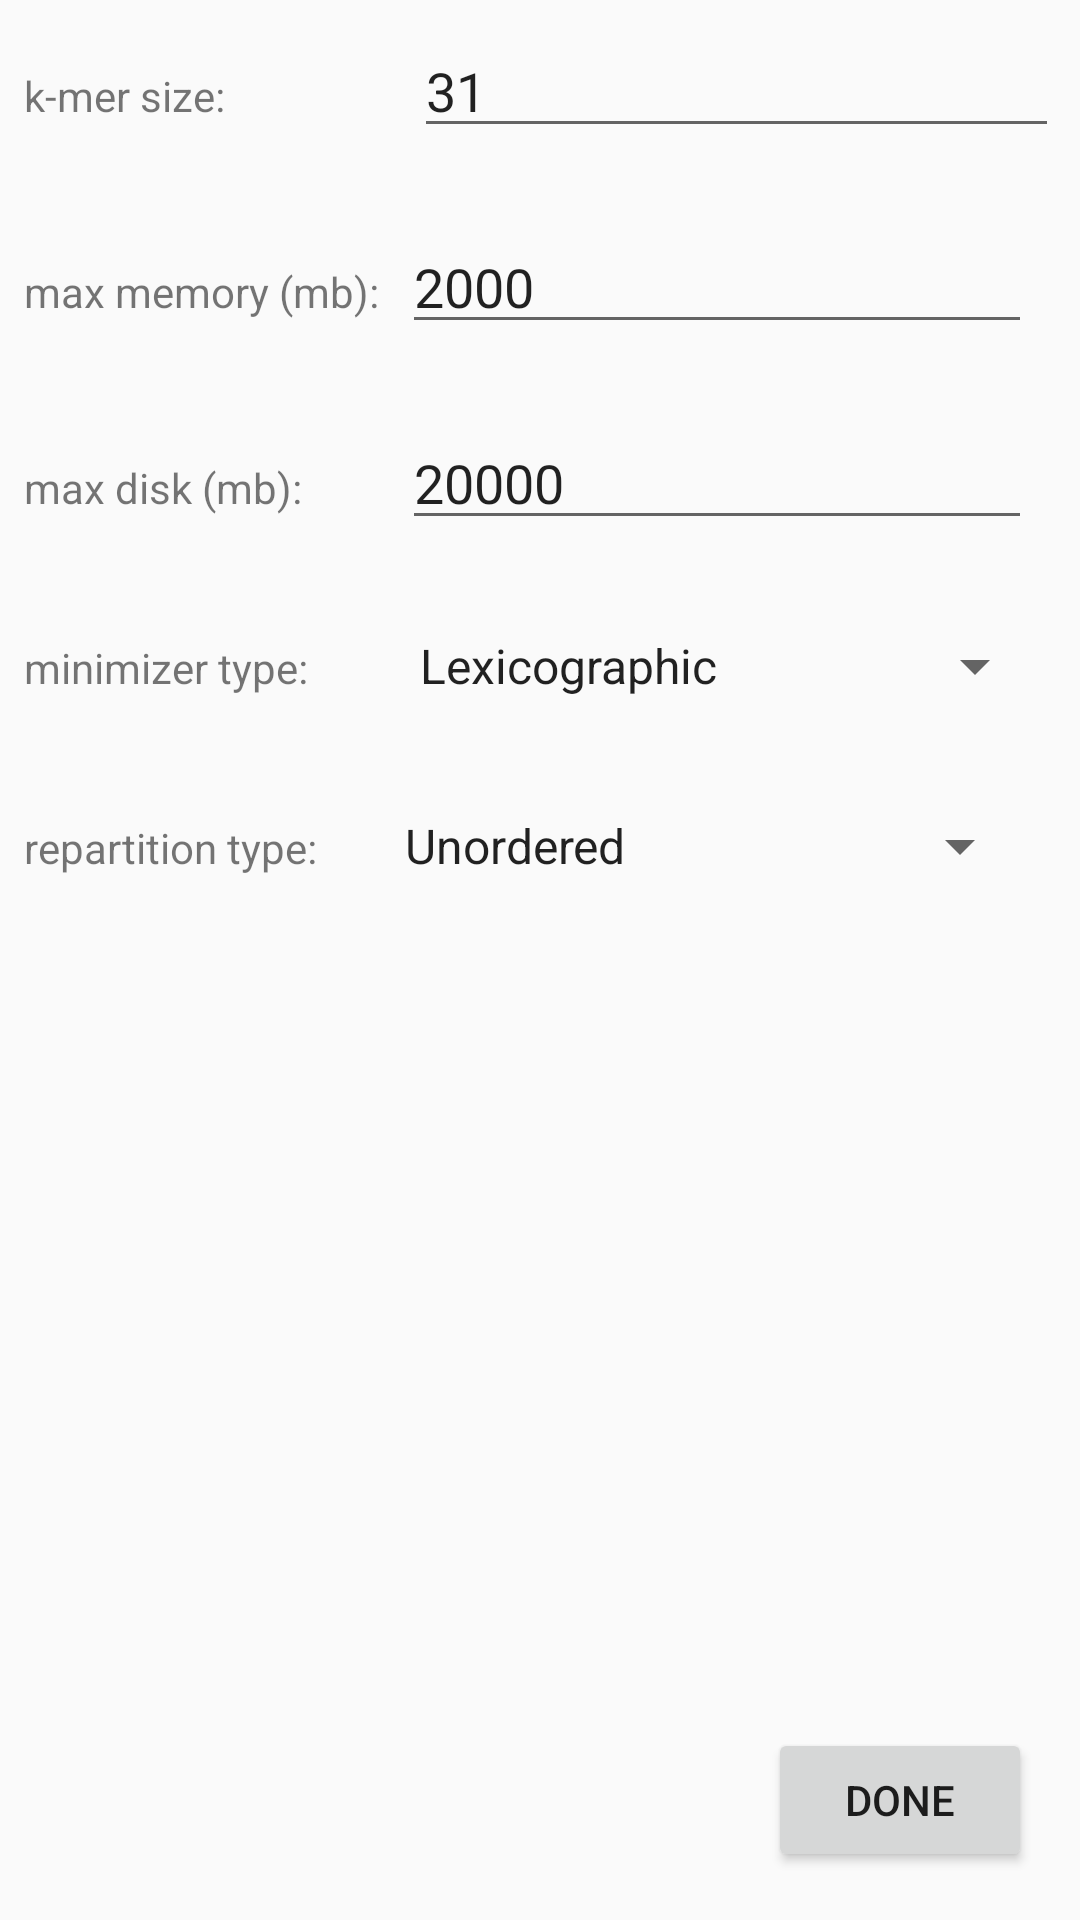

Reconstruct the res/layout file that produces this screen, plus the resources it refers to.
<!-- AndroidManifest.xml: application theme AppTheme -->
<!-- res/layout/activity_settings.xml -->
<?xml version="1.0" encoding="utf-8"?>
<android.support.design.widget.CoordinatorLayout xmlns:android="http://schemas.android.com/apk/res/android"
    xmlns:app="http://schemas.android.com/apk/res-auto"
    xmlns:tools="http://schemas.android.com/tools"
    android:layout_width="match_parent"
    android:layout_height="match_parent"
    tools:context=".SettingsActivity_deprecated">

    <android.support.constraint.ConstraintLayout
        android:layout_width="match_parent"
        android:layout_height="match_parent">

        <TextView
            android:id="@+id/textView4"
            android:layout_width="wrap_content"
            android:layout_height="wrap_content"
            android:layout_marginStart="8dp"
            android:text="max memory (mb):"
            app:layout_constraintBaseline_toBaselineOf="@+id/num_memory"
            app:layout_constraintStart_toStartOf="parent" />

        <EditText
            android:id="@+id/num_kmer"
            android:layout_width="215dp"
            android:layout_height="wrap_content"
            android:layout_marginEnd="8dp"
            android:layout_marginStart="64dp"
            android:layout_marginTop="8dp"
            android:ems="10"
            android:inputType="number"
            android:text="31"
            app:layout_constraintEnd_toEndOf="parent"
            app:layout_constraintStart_toEndOf="@+id/textView3"
            app:layout_constraintTop_toTopOf="parent" />

        <TextView
            android:id="@+id/textView3"
            android:layout_width="wrap_content"
            android:layout_height="wrap_content"
            android:layout_marginStart="8dp"
            android:text="k-mer size:"
            app:layout_constraintBaseline_toBaselineOf="@+id/num_kmer"
            app:layout_constraintHorizontal_chainStyle="packed"
            app:layout_constraintStart_toStartOf="parent" />

        <EditText
            android:id="@+id/num_memory"
            android:layout_width="wrap_content"
            android:layout_height="wrap_content"
            android:layout_marginEnd="16dp"
            android:layout_marginTop="24dp"
            android:ems="10"
            android:inputType="number"
            android:text="2000"
            app:layout_constraintEnd_toEndOf="parent"
            app:layout_constraintTop_toBottomOf="@+id/num_kmer" />

        <TextView
            android:id="@+id/textView6"
            android:layout_width="wrap_content"
            android:layout_height="wrap_content"
            android:layout_marginStart="8dp"
            android:text="max disk (mb): "
            app:layout_constraintBaseline_toBaselineOf="@+id/num_disk"
            app:layout_constraintStart_toStartOf="parent" />

        <EditText
            android:id="@+id/num_disk"
            android:layout_width="wrap_content"
            android:layout_height="wrap_content"
            android:layout_marginEnd="8dp"
            android:layout_marginTop="24dp"
            android:ems="10"
            android:inputType="number"
            android:text="20000"
            app:layout_constraintEnd_toEndOf="parent"
            app:layout_constraintHorizontal_bias="0.0"
            app:layout_constraintStart_toStartOf="@+id/num_memory"
            app:layout_constraintTop_toBottomOf="@+id/num_memory" />

        <Button
            android:id="@+id/done_button"
            android:layout_width="wrap_content"
            android:layout_height="wrap_content"
            android:layout_marginBottom="16dp"
            android:layout_marginEnd="16dp"
            android:text="Done"
            app:layout_constraintBottom_toBottomOf="parent"
            app:layout_constraintEnd_toEndOf="parent" />

        <Spinner
            android:id="@+id/minimizer_spinner"
            android:layout_width="217dp"
            android:layout_height="36dp"
            android:layout_marginEnd="8dp"
            android:layout_marginStart="8dp"
            android:layout_marginTop="24dp"
            android:entries="@array/minimizer"
            app:layout_constraintEnd_toEndOf="parent"
            app:layout_constraintHorizontal_bias="0.878"
            app:layout_constraintStart_toEndOf="@+id/textView"
            app:layout_constraintTop_toBottomOf="@+id/num_disk" />

        <TextView
            android:id="@+id/textView"
            android:layout_width="wrap_content"
            android:layout_height="wrap_content"
            android:layout_marginStart="8dp"
            android:text="minimizer type:"
            app:layout_constraintBaseline_toBaselineOf="@+id/minimizer_spinner"
            app:layout_constraintStart_toStartOf="parent" />

        <Spinner
            android:id="@+id/repartition_spinner"
            android:layout_width="217dp"
            android:layout_height="36dp"
            android:layout_marginEnd="16dp"
            android:layout_marginTop="24dp"
            android:entries="@array/repartition"
            app:layout_constraintEnd_toEndOf="parent"
            app:layout_constraintTop_toBottomOf="@+id/minimizer_spinner" />

        <TextView
            android:id="@+id/textView5"
            android:layout_width="wrap_content"
            android:layout_height="wrap_content"
            android:layout_marginEnd="8dp"
            android:layout_marginStart="8dp"
            android:text="repartition type:"
            app:layout_constraintBaseline_toBaselineOf="@+id/repartition_spinner"
            app:layout_constraintEnd_toStartOf="@+id/repartition_spinner"
            app:layout_constraintHorizontal_bias="0.0"
            app:layout_constraintStart_toStartOf="parent" />
    </android.support.constraint.ConstraintLayout>
</android.support.design.widget.CoordinatorLayout>
<!-- resources referenced by this layout -->
<resources>
  <string-array name="minimizer">
          <item>Lexicographic</item>
          <item>Frequency</item>
      </string-array>
  <string-array name="repartition">
          <item>Unordered</item>
          <item>Ordered</item>
      </string-array>
  <style name="AppTheme" parent="Theme.AppCompat.Light.DarkActionBar">
          
          <item name="colorPrimary">@color/colorPrimary</item>
          <item name="colorPrimaryDark">@color/colorPrimaryDark</item>
          <item name="colorAccent">@color/colorAccent</item>
          <item name="windowActionBar">true</item>
          <item name="windowNoTitle">true</item>
      </style>
  <!-- not gathered from this repository: default colours our renderer supplied (Android Studio template values) -->
  <color name="colorPrimary">#FF6200EE</color>
  <color name="colorPrimaryDark">#FF3700B3</color>
  <color name="colorAccent">#FF03DAC5</color>
</resources>
